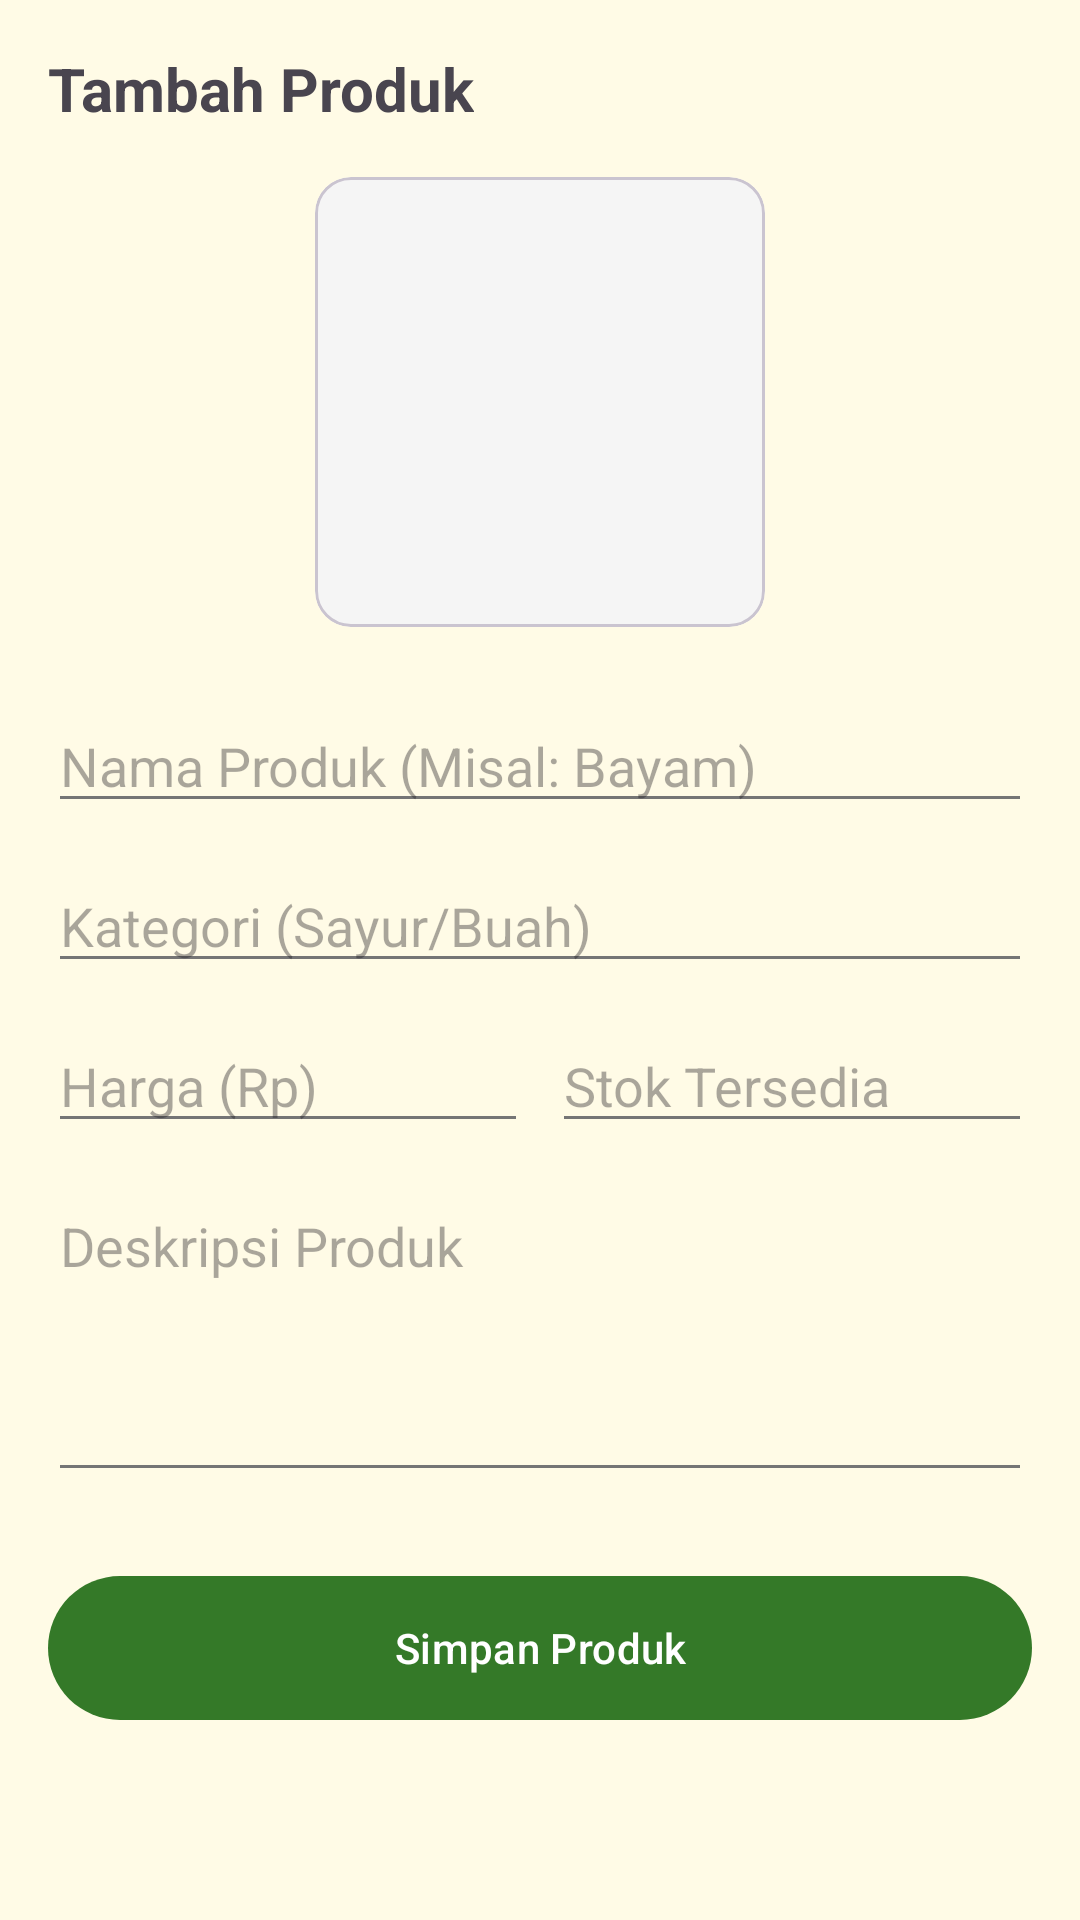

Android layout source for this screen:
<!-- AndroidManifest.xml: application theme Theme.Freese -->
<!-- res/layout/activity_add_edit_product.xml -->
<?xml version="1.0" encoding="utf-8"?>
<androidx.core.widget.NestedScrollView xmlns:android="http://schemas.android.com/apk/res/android"
    xmlns:app="http://schemas.android.com/apk/res-auto"
    android:layout_width="match_parent"
    android:layout_height="match_parent"
    android:fillViewport="true">

    <androidx.constraintlayout.widget.ConstraintLayout
        android:layout_width="match_parent"
        android:layout_height="wrap_content"
        android:padding="16dp">

        <TextView
            android:id="@+id/tv_title"
            android:layout_width="wrap_content"
            android:layout_height="wrap_content"
            android:text="Tambah Produk"
            android:textSize="20sp"
            android:textStyle="bold"
            app:layout_constraintTop_toTopOf="parent"
            app:layout_constraintStart_toStartOf="parent" />

        <com.google.android.material.card.MaterialCardView
            android:id="@+id/cv_image"
            android:layout_width="150dp"
            android:layout_height="150dp"
            android:layout_marginTop="16dp"
            app:cardCornerRadius="12dp"
            app:layout_constraintTop_toBottomOf="@id/tv_title"
            app:layout_constraintStart_toStartOf="parent"
            app:layout_constraintEnd_toEndOf="parent">

            <ImageView
                android:id="@+id/iv_product_image"
                android:layout_width="match_parent"
                android:layout_height="match_parent"
                android:scaleType="centerCrop"
                android:src="@drawable/ic_product" />
        </com.google.android.material.card.MaterialCardView>

        <EditText
            android:id="@+id/et_name"
            android:layout_width="match_parent"
            android:layout_height="wrap_content"
            android:hint="Nama Produk (Misal: Bayam)"
            android:layout_marginTop="24dp"
            app:layout_constraintTop_toBottomOf="@id/cv_image" />

        <EditText
            android:id="@+id/et_category"
            android:layout_width="match_parent"
            android:layout_height="wrap_content"
            android:hint="Kategori (Sayur/Buah)"
            android:layout_marginTop="12dp"
            app:layout_constraintTop_toBottomOf="@id/et_name" />

        <LinearLayout
            android:id="@+id/ll_price_stock"
            android:layout_width="match_parent"
            android:layout_height="wrap_content"
            android:orientation="horizontal"
            android:layout_marginTop="12dp"
            app:layout_constraintTop_toBottomOf="@id/et_category">

            <EditText
                android:id="@+id/et_price"
                android:layout_width="0dp"
                android:layout_height="wrap_content"
                android:layout_weight="1"
                android:hint="Harga (Rp)"
                android:inputType="number" />

            <EditText
                android:id="@+id/et_stock"
                android:layout_width="0dp"
                android:layout_height="wrap_content"
                android:layout_weight="1"
                android:hint="Stok Tersedia"
                android:inputType="number"
                android:layout_marginStart="8dp"/>
        </LinearLayout>

        <EditText
            android:id="@+id/et_description"
            android:layout_width="match_parent"
            android:layout_height="wrap_content"
            android:hint="Deskripsi Produk"
            android:lines="4"
            android:gravity="top|start"
            android:layout_marginTop="12dp"
            app:layout_constraintTop_toBottomOf="@id/ll_price_stock" />

        <com.google.android.material.button.MaterialButton
            android:id="@+id/btn_save"
            android:layout_width="match_parent"
            android:layout_height="56dp"
            android:text="Simpan Produk"
            android:layout_marginTop="24dp"
            app:layout_constraintTop_toBottomOf="@id/et_description" />

        <ProgressBar
            android:id="@+id/progress_bar"
            android:layout_width="wrap_content"
            android:layout_height="wrap_content"
            android:visibility="gone"
            app:layout_constraintTop_toTopOf="parent"
            app:layout_constraintBottom_toBottomOf="parent"
            app:layout_constraintStart_toStartOf="parent"
            app:layout_constraintEnd_toEndOf="parent" />

    </androidx.constraintlayout.widget.ConstraintLayout>
</androidx.core.widget.NestedScrollView>
<!-- resources referenced by this layout -->
<resources>
  <style name="Theme.Freese" parent="Theme.Material3.DayNight.NoActionBar">
  
          <item name="colorPrimary">@color/brand_primary</item>
          <item name="colorOnPrimary">@color/txt_on_brand</item>
  
          <item name="colorSecondary">@color/brand_secondary</item>
          <item name="colorOnSecondary">@color/white_dimmed</item>
  
          <item name="android:colorBackground">@color/bg_page</item>
          <item name="colorSurface">@color/bg_surface</item>
  
          <item name="colorOnBackground">@color/txt_primary</item>
          <item name="colorOnSurface">@color/txt_primary</item>
  
          <item name="android:textColorSecondary">@color/txt_secondary</item>
      </style>
  <color name="brand_primary">@color/green_leaf</color>
  <color name="txt_on_brand">@color/white_pure</color>
  <color name="brand_secondary">@color/green_light</color>
  <color name="white_dimmed">#E0E0E0</color>
  <color name="bg_page">@color/cream_day</color>
  <color name="bg_surface">@color/grey_surface_day</color>
  <color name="txt_primary">@color/black_ink</color>
  <color name="txt_secondary">@color/grey_text</color>
  <color name="green_leaf">#347928</color>
  <color name="white_pure">#FFFFFF</color>
  <color name="green_light">#C0EBA6</color>
  <color name="cream_day">#FFFBE6</color>
  <color name="grey_surface_day">#F5F5F5</color>
  <color name="black_ink">#161616</color>
  <color name="grey_text">#757575</color>
</resources>
